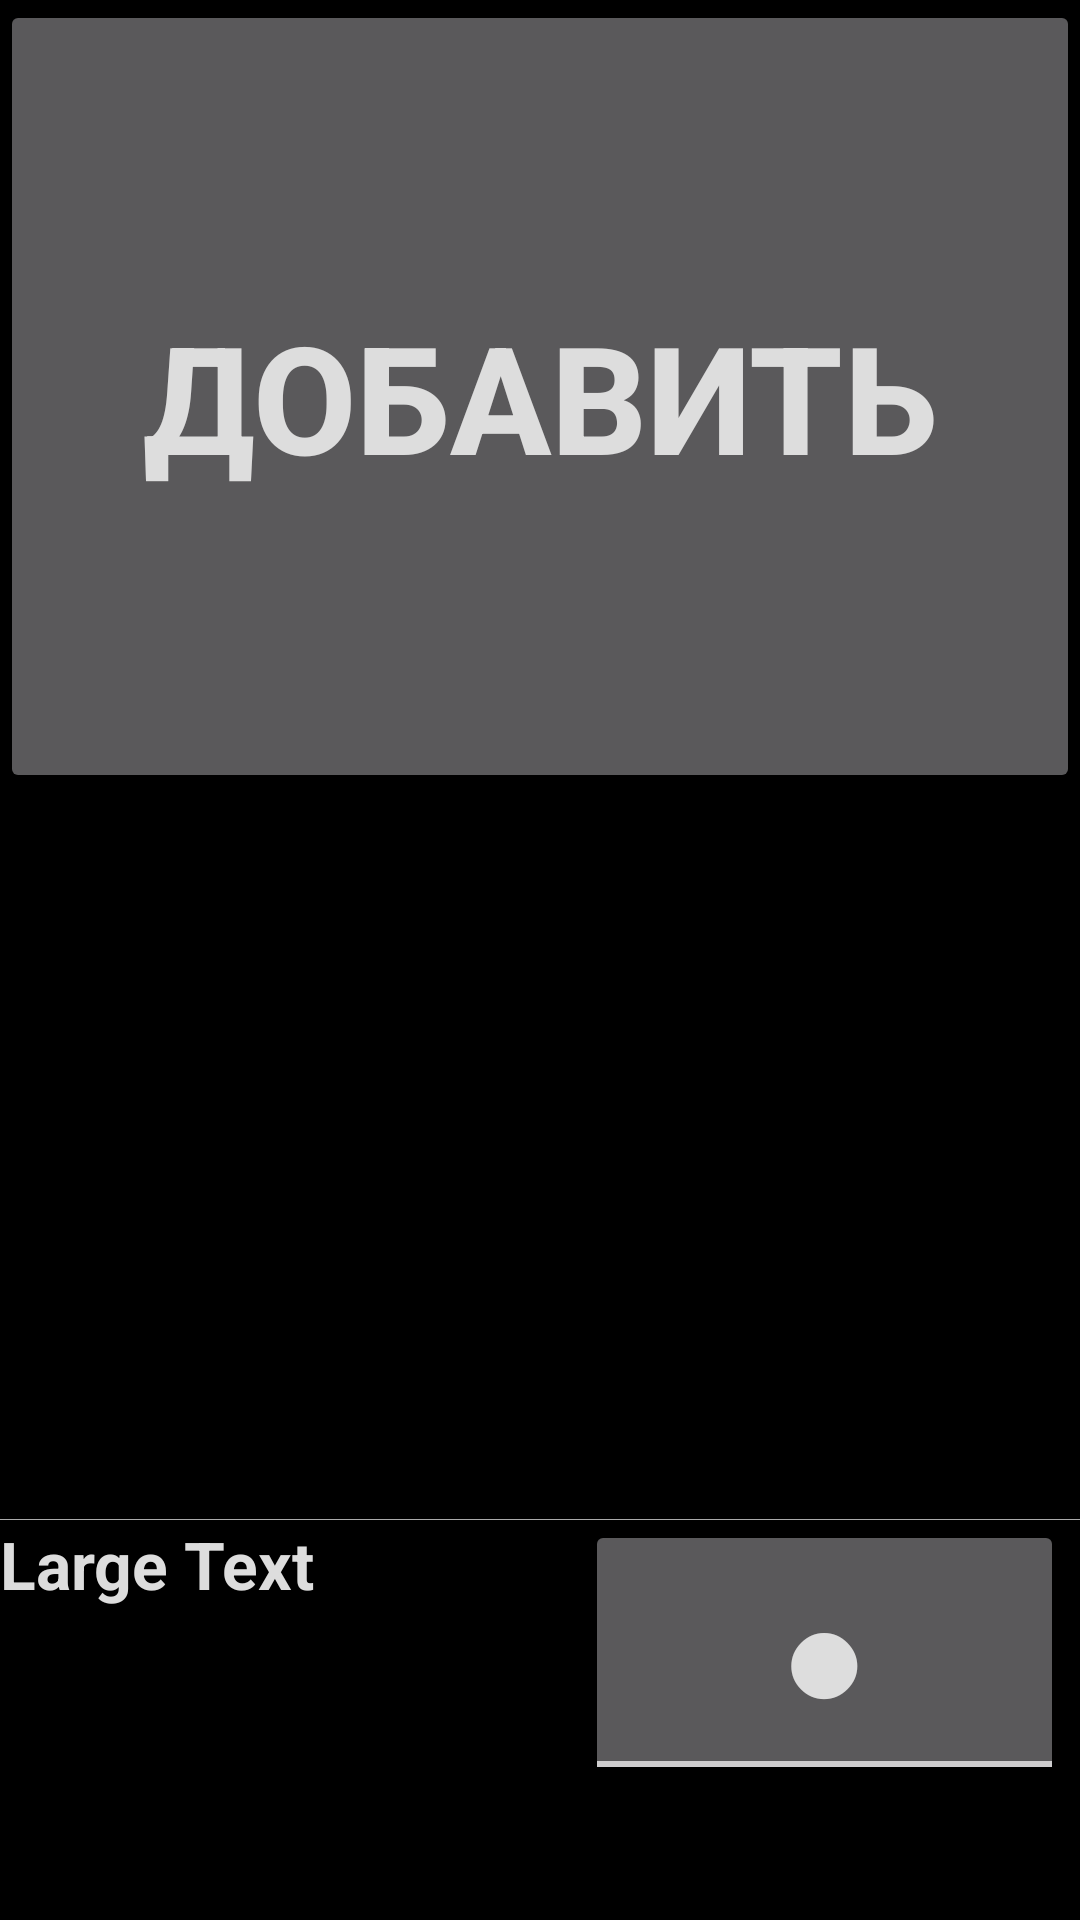

Write the Android layout XML for this screen, with the resource values it uses.
<!-- AndroidManifest.xml: application theme AppTheme -->
<!-- res/layout/result_frag.xml -->
<?xml version="1.0" encoding="utf-8"?>

<LinearLayout xmlns:android="http://schemas.android.com/apk/res/android"
    android:layout_width="match_parent"
    android:layout_height="match_parent"
    android:orientation="vertical"
    android:weightSum="1">

    <Button
        android:id="@+id/send_result"
        android:layout_width="fill_parent"
        android:layout_height="wrap_content"
        android:layout_weight="0.62"
        android:text="@string/insert_bt"
        android:textSize="50dp"
        android:textStyle="bold" />


    <GridView
        android:id="@+id/result_array"
        android:layout_width="match_parent"
        android:layout_height="242dp" />

    <View
        android:id="@+id/separator"
        android:layout_width="fill_parent"
        android:layout_height="0.2dp"
        android:background="@android:color/darker_gray"
        android:visibility="visible" />

    <TableRow
        android:layout_width="fill_parent"
        android:layout_height="24dp"
        android:layout_weight="0.26"
        android:weightSum="1">

        <TextView
            android:id="@+id/ex_title"
            android:layout_width="wrap_content"
            android:layout_height="match_parent"
            android:layout_gravity="top"
            android:layout_weight="0.54"
            android:inputType="none"

            android:text="Large Text"
            android:textAppearance="?android:attr/textAppearanceLarge"
            android:textStyle="bold"
            android:theme="@style/AppTheme"
            android:minLines = "1"
            android:maxLines = "100"
            />

        <ToggleButton
            android:id="@+id/TB_light"
            android:layout_width="wrap_content"
            android:layout_height="wrap_content"
            android:textOff="●"
            android:textSize="50dp"
            android:textOn="☀"
            android:layout_weight="0.43" />
    </TableRow>
</LinearLayout>
<!-- resources referenced by this layout -->
<resources>
  <string name="insert_bt">Добавить</string>
  <style name="AppTheme" parent="Theme.AppCompat.NoActionBar">
          
          <item name="android:windowFullscreen">true</item>
          <item name="android:windowContentOverlay">@null</item>
          <item name="android:windowNoTitle">true</item>
          <item name="android:textColor">#ffdddddd</item>
          <item name="android:background">#ff000000</item>
      </style>
</resources>
